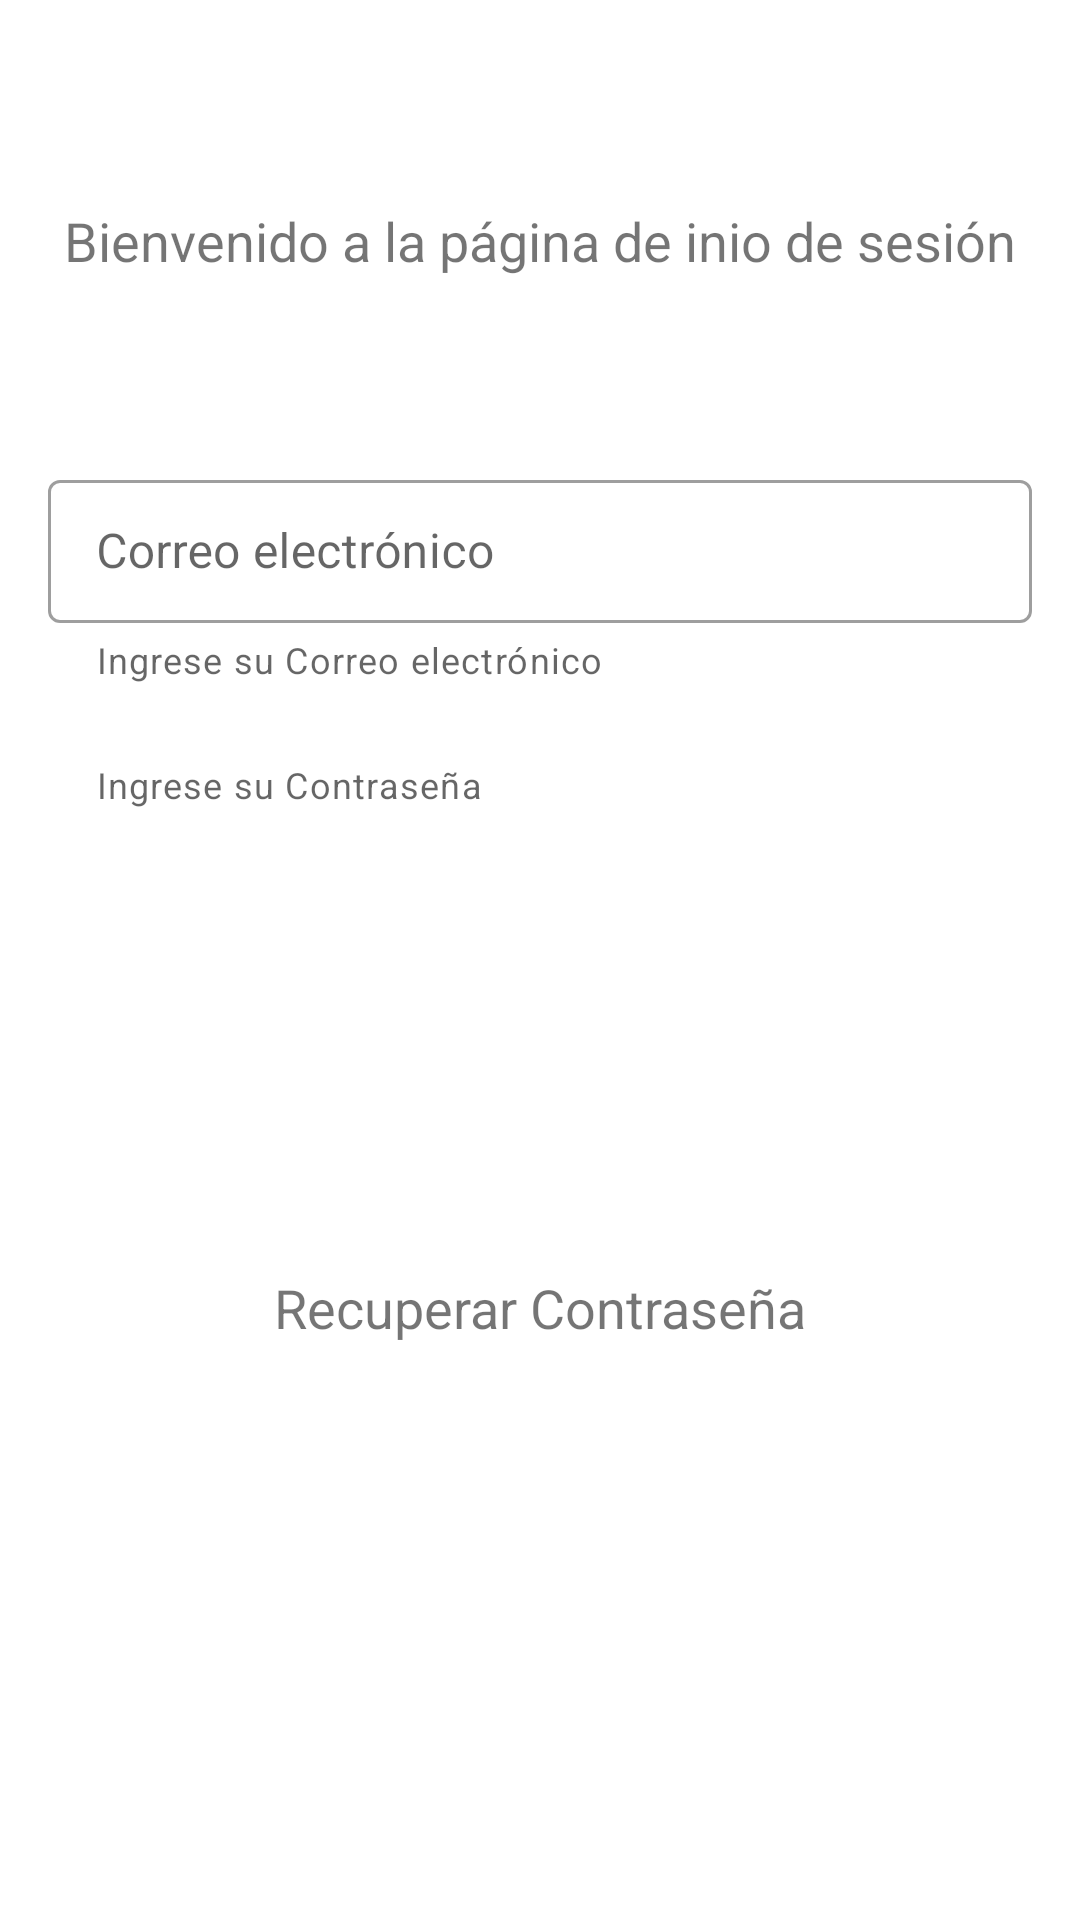

Android layout source for this screen:
<!-- AndroidManifest.xml: application theme AppTheme -->
<!-- res/layout/activity_login.xml -->
<?xml version="1.0" encoding="utf-8"?>
<androidx.constraintlayout.widget.ConstraintLayout xmlns:android="http://schemas.android.com/apk/res/android"
    xmlns:app="http://schemas.android.com/apk/res-auto"
    xmlns:tools="http://schemas.android.com/tools"
    android:layout_width="match_parent"
    android:layout_height="match_parent"
    tools:context=".Login">



    <TextView
        android:id="@+id/loginTitle"
        android:layout_width="wrap_content"
        android:layout_height="wrap_content"
        android:layout_marginTop="68dp"
        android:text="Bienvenido a la página de inio de sesión"
        android:textSize="18sp"
        app:layout_constraintBottom_toTopOf="@+id/LayoutLoginEmail"
        app:layout_constraintEnd_toEndOf="parent"
        app:layout_constraintStart_toStartOf="parent"
        app:layout_constraintTop_toTopOf="parent"
        app:layout_constraintVertical_bias="0.002" />

    <com.google.android.material.textfield.TextInputLayout
        android:id="@+id/LayoutLoginEmail"
        style="@style/MyTheme.DayNight.TextInputLayout"
        android:layout_width="match_parent"
        android:layout_height="wrap_content"
        android:layout_marginStart="16dp"
        android:layout_marginEnd="16dp"
        android:layout_marginBottom="412dp"
        app:boxBackgroundMode="outline"
        app:endIconMode="clear_text"
        app:helperText="Ingrese su Correo electrónico"
        app:layout_constraintBottom_toBottomOf="parent"
        app:layout_constraintEnd_toEndOf="parent"
        app:layout_constraintHorizontal_bias="0.0"
        app:layout_constraintStart_toStartOf="parent"
        app:startIconDrawable="@drawable/email">

        <com.google.android.material.textfield.TextInputEditText
            android:id="@+id/etLoginEmail"
            android:layout_width="match_parent"
            android:layout_height="wrap_content"
            android:hint="Correo electrónico"
            android:inputType="textEmailAddress"
            android:maxLength="50" />

    </com.google.android.material.textfield.TextInputLayout>

    <com.google.android.material.textfield.TextInputLayout
        android:id="@+id/LayoutLoginPassword"
        style="@style/MyTheme.DayNight.TextInputLayout"
        android:layout_width="match_parent"
        android:layout_height="wrap_content"
        android:layout_marginStart="16dp"
        android:layout_marginEnd="16dp"
        app:boxBackgroundMode="outline"
        app:endIconMode="password_toggle"
        app:helperText="Ingrese su Contraseña"
        app:layout_constraintBottom_toTopOf="@+id/idBtnLoging"
        app:layout_constraintEnd_toEndOf="parent"
        app:layout_constraintHorizontal_bias="0.0"
        app:layout_constraintStart_toStartOf="parent"
        app:layout_constraintTop_toBottomOf="@+id/LayoutLoginEmail"
        app:layout_constraintVertical_bias="0.0"
        app:startIconDrawable="@drawable/lockopen">

        <com.google.android.material.textfield.TextInputEditText
            android:hint="Contraseña"
            android:inputType="textPassword"
            android:maxLength="50" />

    </com.google.android.material.textfield.TextInputLayout>

    <Button
        android:id="@+id/idBtnLoging"
        style="@style/Widget.MaterialComponents.Button"
        android:layout_width="0dp"
        android:layout_height="wrap_content"
        android:layout_marginStart="16dp"
        android:layout_marginTop="8dp"
        android:layout_marginEnd="16dp"
        android:layout_marginBottom="36dp"
        android:text="Ingresar"
        app:layout_constraintBottom_toTopOf="@+id/loginRecoveryPassword"
        app:layout_constraintEnd_toEndOf="parent"
        app:layout_constraintHorizontal_bias="1.0"
        app:layout_constraintStart_toStartOf="parent"
         />

    <TextView
        android:id="@+id/loginRecoveryPassword"
        android:layout_width="wrap_content"
        android:layout_height="wrap_content"
        android:layout_marginBottom="192dp"
        android:text="Recuperar Contraseña"
        android:textSize="18sp"
        app:layout_constraintBottom_toBottomOf="parent"
        app:layout_constraintEnd_toEndOf="parent"
        app:layout_constraintStart_toStartOf="parent" />


</androidx.constraintlayout.widget.ConstraintLayout>
<!-- resources referenced by this layout -->
<resources>
  <style name="MyTheme.DayNight.TextInputLayout" parent="Widget.MaterialComponents.TextInputLayout.OutlinedBox.Dense">
          <item name="android:layout_marginStart">16dp</item>
          <item name="android:layout_marginEnd">16dp</item>
          <item name="android:layout_marginTop">16dp</item>
      </style>
  <style name="AppTheme" parent="Theme.MaterialComponents.Light.NoActionBar">
          
          <item name="colorPrimary">@color/bluePrimary</item>
          <item name="colorPrimaryDark">@color/bluePrimary</item>
          <item name="colorAccent">@color/colorAccent</item>
      </style>
  <color name="bluePrimary">#469AE8</color>
  <color name="colorAccent">#D81B60</color>
</resources>
